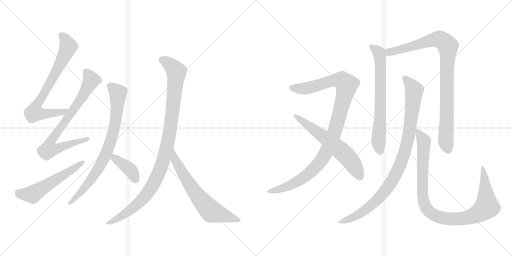
t = 0.00 s
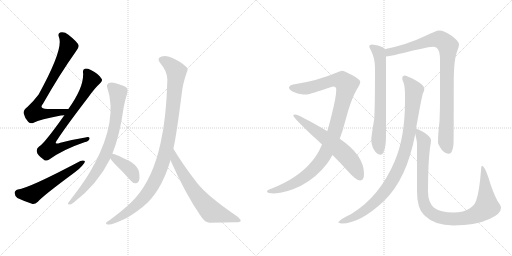
t = 2.32 s
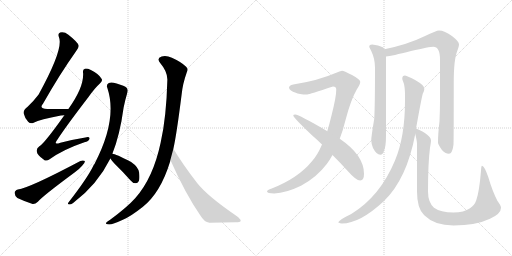
t = 4.63 s
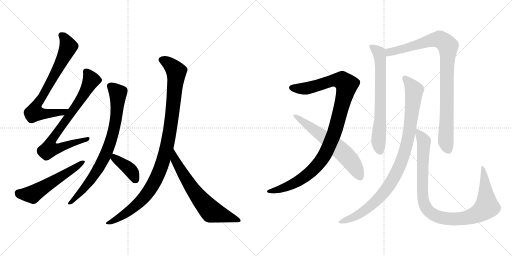
t = 6.95 s
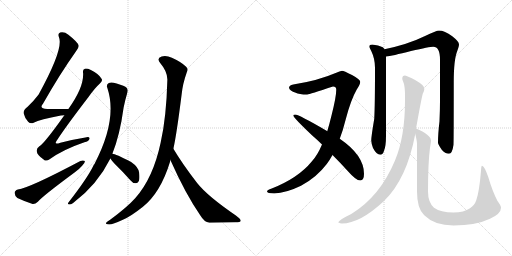
t = 9.26 s
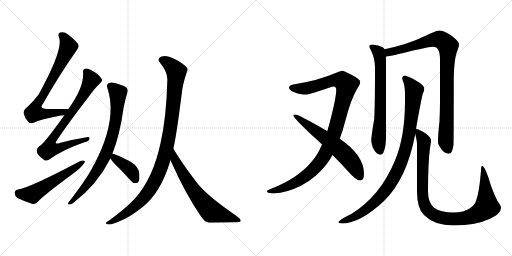
t = 11.58 s

The animated SVG that drew these frames (rendered in a browser with its animation timeline set to each time). Animation: 13 CSS @keyframes rules; one cycle of 11.58 s.

<svg version="1.1" viewBox="0 0 2048 1024" xmlns="http://www.w3.org/2000/svg">
  <g stroke="lightgray" stroke-dasharray="1,1" stroke-width="1" transform="scale(4, 4)">
    <line x1="0" y1="0" x2="256" y2="256"></line>
    <line x1="256" y1="0" x2="0" y2="256"></line>
    <line x1="128" y1="0" x2="128" y2="256"></line>
    <line x1="0" y1="128" x2="256" y2="128"></line>
    <line x1="256" y1="0" x2="512" y2="256"></line>
    <line x1="512" y1="0" x2="256" y2="256"></line>
    <line x1="384" y1="0" x2="384" y2="256"></line>
    <line x1="256" y1="128" x2="512" y2="128"></line>
  </g>
<g transform="scale(1, -1) translate(0, -850)">
   <style type="text/css">
    @keyframes keyframes0 {
      from {
       stroke: black;
       stroke-dashoffset: 738;
       stroke-width: 128;
       }
       71% {
       animation-timing-function: step-end;
       stroke: black;
       stroke-dashoffset: 0;
       stroke-width: 128;
       }
       to {
       stroke: black;
       stroke-width: 1024;
       }
       }
       #make-me-a-hanzi-animation-0 {
         animation: keyframes0 0.850586s both;
         animation-delay: 0.000000s;
         animation-timing-function: linear;
       }
    @keyframes keyframes1 {
      from {
       stroke: black;
       stroke-dashoffset: 780;
       stroke-width: 128;
       }
       72% {
       animation-timing-function: step-end;
       stroke: black;
       stroke-dashoffset: 0;
       stroke-width: 128;
       }
       to {
       stroke: black;
       stroke-width: 1024;
       }
       }
       #make-me-a-hanzi-animation-1 {
         animation: keyframes1 0.884766s both;
         animation-delay: 0.850586s;
         animation-timing-function: linear;
       }
    @keyframes keyframes2 {
      from {
       stroke: black;
       stroke-dashoffset: 554;
       stroke-width: 128;
       }
       64% {
       animation-timing-function: step-end;
       stroke: black;
       stroke-dashoffset: 0;
       stroke-width: 128;
       }
       to {
       stroke: black;
       stroke-width: 1024;
       }
       }
       #make-me-a-hanzi-animation-2 {
         animation: keyframes2 0.700846s both;
         animation-delay: 1.735352s;
         animation-timing-function: linear;
       }
    @keyframes keyframes3 {
      from {
       stroke: black;
       stroke-dashoffset: 793;
       stroke-width: 128;
       }
       72% {
       animation-timing-function: step-end;
       stroke: black;
       stroke-dashoffset: 0;
       stroke-width: 128;
       }
       to {
       stroke: black;
       stroke-width: 1024;
       }
       }
       #make-me-a-hanzi-animation-3 {
         animation: keyframes3 0.895345s both;
         animation-delay: 2.436198s;
         animation-timing-function: linear;
       }
    @keyframes keyframes4 {
      from {
       stroke: black;
       stroke-dashoffset: 390;
       stroke-width: 128;
       }
       56% {
       animation-timing-function: step-end;
       stroke: black;
       stroke-dashoffset: 0;
       stroke-width: 128;
       }
       to {
       stroke: black;
       stroke-width: 1024;
       }
       }
       #make-me-a-hanzi-animation-4 {
         animation: keyframes4 0.567383s both;
         animation-delay: 3.331543s;
         animation-timing-function: linear;
       }
    @keyframes keyframes5 {
      from {
       stroke: black;
       stroke-dashoffset: 1037;
       stroke-width: 128;
       }
       77% {
       animation-timing-function: step-end;
       stroke: black;
       stroke-dashoffset: 0;
       stroke-width: 128;
       }
       to {
       stroke: black;
       stroke-width: 1024;
       }
       }
       #make-me-a-hanzi-animation-5 {
         animation: keyframes5 1.093913s both;
         animation-delay: 3.898926s;
         animation-timing-function: linear;
       }
    @keyframes keyframes6 {
      from {
       stroke: black;
       stroke-dashoffset: 663;
       stroke-width: 128;
       }
       68% {
       animation-timing-function: step-end;
       stroke: black;
       stroke-dashoffset: 0;
       stroke-width: 128;
       }
       to {
       stroke: black;
       stroke-width: 1024;
       }
       }
       #make-me-a-hanzi-animation-6 {
         animation: keyframes6 0.789551s both;
         animation-delay: 4.992839s;
         animation-timing-function: linear;
       }
    @keyframes keyframes7 {
      from {
       stroke: black;
       stroke-dashoffset: 1059;
       stroke-width: 128;
       }
       78% {
       animation-timing-function: step-end;
       stroke: black;
       stroke-dashoffset: 0;
       stroke-width: 128;
       }
       to {
       stroke: black;
       stroke-width: 1024;
       }
       }
       #make-me-a-hanzi-animation-7 {
         animation: keyframes7 1.111816s both;
         animation-delay: 5.782390s;
         animation-timing-function: linear;
       }
    @keyframes keyframes8 {
      from {
       stroke: black;
       stroke-dashoffset: 620;
       stroke-width: 128;
       }
       67% {
       animation-timing-function: step-end;
       stroke: black;
       stroke-dashoffset: 0;
       stroke-width: 128;
       }
       to {
       stroke: black;
       stroke-width: 1024;
       }
       }
       #make-me-a-hanzi-animation-8 {
         animation: keyframes8 0.754557s both;
         animation-delay: 6.894206s;
         animation-timing-function: linear;
       }
    @keyframes keyframes9 {
      from {
       stroke: black;
       stroke-dashoffset: 689;
       stroke-width: 128;
       }
       69% {
       animation-timing-function: step-end;
       stroke: black;
       stroke-dashoffset: 0;
       stroke-width: 128;
       }
       to {
       stroke: black;
       stroke-width: 1024;
       }
       }
       #make-me-a-hanzi-animation-9 {
         animation: keyframes9 0.810710s both;
         animation-delay: 7.648763s;
         animation-timing-function: linear;
       }
    @keyframes keyframes10 {
      from {
       stroke: black;
       stroke-dashoffset: 938;
       stroke-width: 128;
       }
       75% {
       animation-timing-function: step-end;
       stroke: black;
       stroke-dashoffset: 0;
       stroke-width: 128;
       }
       to {
       stroke: black;
       stroke-width: 1024;
       }
       }
       #make-me-a-hanzi-animation-10 {
         animation: keyframes10 1.013346s both;
         animation-delay: 8.459473s;
         animation-timing-function: linear;
       }
    @keyframes keyframes11 {
      from {
       stroke: black;
       stroke-dashoffset: 965;
       stroke-width: 128;
       }
       76% {
       animation-timing-function: step-end;
       stroke: black;
       stroke-dashoffset: 0;
       stroke-width: 128;
       }
       to {
       stroke: black;
       stroke-width: 1024;
       }
       }
       #make-me-a-hanzi-animation-11 {
         animation: keyframes11 1.035319s both;
         animation-delay: 9.472819s;
         animation-timing-function: linear;
       }
    @keyframes keyframes12 {
      from {
       stroke: black;
       stroke-dashoffset: 1005;
       stroke-width: 128;
       }
       77% {
       animation-timing-function: step-end;
       stroke: black;
       stroke-dashoffset: 0;
       stroke-width: 128;
       }
       to {
       stroke: black;
       stroke-width: 1024;
       }
       }
       #make-me-a-hanzi-animation-12 {
         animation: keyframes12 1.067871s both;
         animation-delay: 10.508138s;
         animation-timing-function: linear;
       }
</style>
<path d="M 273.5 414.5 Q 227.5 414.5 189.5 414.5 Q 153.5 414.5 172.5 436.5 Q 239.5 554.5 303.5 644.5 Q 316.5 660.5 314.5 668.5 Q 311.5 681.5 273.5 711.5 Q 257.5 724.5 240.5 720.5 Q 230.5 716.5 235.5 702.5 Q 256.5 657.5 154.5 472.5 Q 136.5 448.5 110.5 423.5 Q 92.5 410.5 94.5 397.5 Q 98.5 379.5 112.5 363.5 Q 122.5 353.5 134.5 359.5 Q 159.5 372.5 243.5 388.5 Q 250.5 389.5 257.5 389.5 C 287.5 392.5 303.5 414.5 273.5 414.5 Z" fill="lightgray"></path> 
<path d="M 257.5 389.5 Q 176.5 275.5 157.5 265.5 Q 144.5 256.5 147.5 243.5 Q 148.5 230.5 174.5 212.5 Q 184.5 202.5 198.5 213.5 Q 252.5 252.5 337.5 281.5 Q 355.5 285.5 357.5 294.5 Q 360.5 304.5 341.5 300.5 Q 296.5 293.5 241.5 279.5 Q 210.5 267.5 230.5 293.5 Q 266.5 348.5 352.5 460.5 Q 377.5 496.5 400.5 517.5 Q 412.5 527.5 405.5 536.5 Q 395.5 554.5 363.5 570.5 Q 347.5 577.5 339.5 575.5 Q 329.5 572.5 332.5 557.5 Q 335.5 500.5 273.5 414.5 L 257.5 389.5 Z" fill="lightgray"></path> 
<path d="M 71.5 92.5 Q 58.5 88.5 58.5 78.5 Q 59.5 65.5 69.5 58.5 Q 94.5 46.5 130.5 34.5 Q 140.5 33.5 151.5 43.5 Q 169.5 65.5 299.5 161.5 Q 317.5 174.5 328.5 187.5 Q 340.5 197.5 339.5 206.5 Q 332.5 210.5 321.5 206.5 Q 117.5 98.5 71.5 92.5 Z" fill="lightgray"></path> 
<path d="M 449.5 235.5 Q 479.5 310.5 494.5 420.5 Q 500.5 450.5 509.5 480.5 Q 513.5 490.5 506.5 499.5 Q 499.5 506.5 466.5 516.5 Q 444.5 522.5 435.5 518.5 Q 423.5 511.5 429.5 498.5 Q 471.5 372.5 377.5 193.5 Q 374.5 192.5 373.5 187.5 Q 348.5 136.5 274.5 41.5 Q 268.5 34.5 275.5 32.5 Q 282.5 31.5 292.5 38.5 Q 389.5 111.5 441.5 216.5 L 449.5 235.5 Z" fill="lightgray"></path> 
<path d="M 441.5 216.5 Q 445.5 209.5 458.5 195.5 Q 489.5 165.5 521.5 129.5 Q 530.5 117.5 542.5 117.5 Q 549.5 116.5 555.5 126.5 Q 559.5 136.5 556.5 160.5 Q 553.5 182.5 524.5 202.5 Q 461.5 235.5 449.5 235.5 C 426.5 239.5 426.5 239.5 441.5 216.5 Z" fill="lightgray"></path> 
<path d="M 693.5 255.5 Q 706.5 313.5 726.5 472.5 Q 730.5 514.5 747.5 562.5 Q 754.5 574.5 744.5 583.5 Q 725.5 602.5 687.5 619.5 Q 665.5 629.5 646.5 624.5 Q 624.5 617.5 641.5 597.5 Q 669.5 564.5 669.5 532.5 Q 665.5 379.5 642.5 279.5 Q 612.5 138.5 541.5 58.5 Q 508.5 21.5 440.5 -28.5 Q 427.5 -35.5 424.5 -40.5 Q 420.5 -47.5 436.5 -47.5 Q 448.5 -48.5 491.5 -28.5 Q 522.5 -15.5 570.5 22.5 Q 642.5 79.5 680.5 204.5 Q 680.5 207.5 681.5 210.5 L 693.5 255.5 Z" fill="lightgray"></path> 
<path d="M 681.5 210.5 Q 741.5 75.5 801.5 -11.5 Q 817.5 -38.5 837.5 -40.5 Q 892.5 -39.5 941.5 -38.5 Q 962.5 -38.5 962.5 -33.5 Q 965.5 -27.5 943.5 -11.5 Q 829.5 66.5 788.5 118.5 Q 728.5 196.5 693.5 255.5 C 677.5 281.5 669.5 237.5 681.5 210.5 Z" fill="lightgray"></path> 
<path d="M 1368.0 567.0 Q 1359.0 566.0 1345.0 559.0 Q 1271.0 527.0 1173.0 512.0 Q 1156.0 508.0 1156.0 499.0 Q 1158.0 487.0 1183.0 479.0 Q 1195.0 472.0 1229.0 472.0 Q 1237.0 473.0 1332.0 504.0 Q 1345.0 504.0 1345.0 491.0 Q 1345.0 463.0 1326.0 388.0 Q 1318.0 355.0 1309.0 325.0 L 1288.0 272.0 Q 1270.0 229.0 1247.0 204.0 Q 1193.0 138.0 1087.0 96.0 Q 1068.0 90.0 1068.0 84.0 Q 1068.0 77.0 1097.0 76.0 Q 1144.0 78.0 1204.0 107.0 Q 1266.0 140.0 1307.0 194.0 Q 1319.0 210.0 1330.0 230.0 L 1359.0 295.0 Q 1372.0 329.0 1383.0 373.0 Q 1403.0 450.0 1427.0 492.0 Q 1441.0 513.0 1441.0 523.0 Q 1441.0 532.0 1408.0 550.0 Q 1375.0 567.0 1368.0 567.0 Z" fill="lightgray"></path> 
<path d="M 1309.0 325.0 L 1308.0 326.0 Q 1195.0 392.0 1181.0 392.0 Q 1173.0 392.0 1173.0 388.0 Q 1173.0 380.0 1249.0 308.0 Q 1270.0 290.0 1288.0 272.0 L 1330.0 230.0 Q 1365.0 195.0 1390.0 167.0 Q 1424.0 128.0 1441.0 128.0 Q 1456.0 128.0 1456.0 155.0 Q 1456.0 229.0 1359.0 295.0 L 1309.0 325.0 Z" fill="lightgray"></path> 
<path d="M 1489.0 672.0 Q 1477.0 672.0 1477.0 663.0 Q 1477.0 661.0 1485.0 646.0 Q 1500.0 615.0 1500.0 579.0 Q 1500.0 429.0 1497.0 375.0 Q 1485.0 304.0 1485.0 288.0 Q 1485.0 277.0 1492.0 258.0 Q 1506.0 231.0 1521.0 231.0 Q 1532.0 231.0 1536.0 247.0 Q 1544.0 264.0 1544.0 308.0 L 1544.0 624.0 L 1538.0 653.0 Q 1536.0 658.0 1531.0 661.0 Q 1514.0 670.0 1489.0 672.0 Z" fill="lightgray"></path> 
<path d="M 1544.0 624.0 Q 1567.0 626.0 1644.0 646.0 Q 1718.0 663.0 1733.0 663.0 Q 1760.0 663.0 1760.0 611.0 L 1760.0 448.0 Q 1760.0 410.0 1758.0 365.0 Q 1752.0 315.0 1752.0 279.0 Q 1752.0 273.0 1767.0 251.0 Q 1780.0 235.0 1796.0 235.0 Q 1809.0 235.0 1814.0 271.0 Q 1815.0 299.0 1815.0 522.0 Q 1815.0 612.0 1829.0 646.0 Q 1836.0 666.0 1836.0 672.0 Q 1836.0 684.0 1809.0 705.0 Q 1778.0 728.0 1756.0 728.0 Q 1746.0 728.0 1698.0 705.0 Q 1633.0 673.0 1538.0 653.0 C 1509.0 647.0 1514.0 619.0 1544.0 624.0 Z" fill="lightgray"></path> 
<path d="M 1620.0 548.0 Q 1609.0 548.0 1609.0 535.0 Q 1609.0 532.0 1615.0 517.0 Q 1620.0 502.0 1620.0 468.0 L 1620.0 447.0 Q 1620.0 303.0 1580.0 208.0 Q 1520.0 64.0 1405.0 -6.0 Q 1353.0 -31.0 1353.0 -40.0 Q 1361.0 -44.0 1368.0 -44.0 Q 1439.0 -44.0 1535.0 45.0 Q 1627.0 133.0 1661.0 314.0 L 1664.0 335.0 Q 1685.0 453.0 1691.0 475.0 Q 1697.0 486.0 1697.0 492.0 L 1697.0 496.0 Q 1697.0 509.0 1662.0 529.0 Q 1630.0 546.0 1620.0 548.0 Z" fill="lightgray"></path> 
<path d="M 1661.0 314.0 Q 1668.0 286.0 1668.0 275.0 L 1668.0 84.0 Q 1668.0 15.0 1697.0 -11.0 Q 1738.0 -52.0 1814.0 -52.0 Q 1903.0 -52.0 1960.0 -25.0 Q 2004.0 -5.0 2004.0 19.0 Q 2004.0 27.0 1990.0 46.0 Q 1970.0 84.0 1953.0 142.0 Q 1937.0 187.0 1928.0 187.0 Q 1925.0 187.0 1924.0 167.0 Q 1917.0 82.0 1905.0 49.0 Q 1899.0 30.0 1880.0 17.0 Q 1856.0 0.0 1814.0 0.0 Q 1762.0 0.0 1736.0 19.0 Q 1712.0 41.0 1712.0 84.0 Q 1712.0 198.0 1720.0 259.0 Q 1724.0 281.0 1724.0 288.0 Q 1724.0 301.0 1701.0 317.0 Q 1677.0 333.0 1664.0 335.0 C 1656.0 338.0 1656.0 338.0 1661.0 314.0 Z" fill="lightgray"></path> 
      <clipPath id="make-me-a-hanzi-clip-0">
      <path d="M 273.5 414.5 Q 227.5 414.5 189.5 414.5 Q 153.5 414.5 172.5 436.5 Q 239.5 554.5 303.5 644.5 Q 316.5 660.5 314.5 668.5 Q 311.5 681.5 273.5 711.5 Q 257.5 724.5 240.5 720.5 Q 230.5 716.5 235.5 702.5 Q 256.5 657.5 154.5 472.5 Q 136.5 448.5 110.5 423.5 Q 92.5 410.5 94.5 397.5 Q 98.5 379.5 112.5 363.5 Q 122.5 353.5 134.5 359.5 Q 159.5 372.5 243.5 388.5 Q 250.5 389.5 257.5 389.5 C 287.5 392.5 303.5 414.5 273.5 414.5 Z" fill="lightgray"></path>
      </clipPath>
      <path clip-path="url(#make-me-a-hanzi-clip-0)" d="M 245.5 709.5 L 265.5 685.5 L 271.5 658.5 L 218.5 551.5 L 142.5 421.5 L 137.5 399.5 L 231.5 398.5 L 265.5 410.5 " fill="none" id="make-me-a-hanzi-animation-0" stroke-dasharray="610 1220" stroke-linecap="round"></path>

      <clipPath id="make-me-a-hanzi-clip-1">
      <path d="M 257.5 389.5 Q 176.5 275.5 157.5 265.5 Q 144.5 256.5 147.5 243.5 Q 148.5 230.5 174.5 212.5 Q 184.5 202.5 198.5 213.5 Q 252.5 252.5 337.5 281.5 Q 355.5 285.5 357.5 294.5 Q 360.5 304.5 341.5 300.5 Q 296.5 293.5 241.5 279.5 Q 210.5 267.5 230.5 293.5 Q 266.5 348.5 352.5 460.5 Q 377.5 496.5 400.5 517.5 Q 412.5 527.5 405.5 536.5 Q 395.5 554.5 363.5 570.5 Q 347.5 577.5 339.5 575.5 Q 329.5 572.5 332.5 557.5 Q 335.5 500.5 273.5 414.5 L 257.5 389.5 Z" fill="lightgray"></path>
      </clipPath>
      <path clip-path="url(#make-me-a-hanzi-clip-1)" d="M 344.5 563.5 L 365.5 530.5 L 330.5 464.5 L 202.5 283.5 L 196.5 253.5 L 245.5 261.5 L 348.5 294.5 " fill="none" id="make-me-a-hanzi-animation-1" stroke-dasharray="652 1304" stroke-linecap="round"></path>

      <clipPath id="make-me-a-hanzi-clip-2">
      <path d="M 71.5 92.5 Q 58.5 88.5 58.5 78.5 Q 59.5 65.5 69.5 58.5 Q 94.5 46.5 130.5 34.5 Q 140.5 33.5 151.5 43.5 Q 169.5 65.5 299.5 161.5 Q 317.5 174.5 328.5 187.5 Q 340.5 197.5 339.5 206.5 Q 332.5 210.5 321.5 206.5 Q 117.5 98.5 71.5 92.5 Z" fill="lightgray"></path>
      </clipPath>
      <path clip-path="url(#make-me-a-hanzi-clip-2)" d="M 73.5 77.5 L 133.5 75.5 L 334.5 202.5 " fill="none" id="make-me-a-hanzi-animation-2" stroke-dasharray="426 852" stroke-linecap="round"></path>

      <clipPath id="make-me-a-hanzi-clip-3">
      <path d="M 449.5 235.5 Q 479.5 310.5 494.5 420.5 Q 500.5 450.5 509.5 480.5 Q 513.5 490.5 506.5 499.5 Q 499.5 506.5 466.5 516.5 Q 444.5 522.5 435.5 518.5 Q 423.5 511.5 429.5 498.5 Q 471.5 372.5 377.5 193.5 Q 374.5 192.5 373.5 187.5 Q 348.5 136.5 274.5 41.5 Q 268.5 34.5 275.5 32.5 Q 282.5 31.5 292.5 38.5 Q 389.5 111.5 441.5 216.5 L 449.5 235.5 Z" fill="lightgray"></path>
      </clipPath>
      <path clip-path="url(#make-me-a-hanzi-clip-3)" d="M 441.5 505.5 L 471.5 477.5 L 464.5 379.5 L 444.5 288.5 L 417.5 220.5 L 388.5 168.5 L 345.5 107.5 L 278.5 37.5 " fill="none" id="make-me-a-hanzi-animation-3" stroke-dasharray="665 1330" stroke-linecap="round"></path>

      <clipPath id="make-me-a-hanzi-clip-4">
      <path d="M 441.5 216.5 Q 445.5 209.5 458.5 195.5 Q 489.5 165.5 521.5 129.5 Q 530.5 117.5 542.5 117.5 Q 549.5 116.5 555.5 126.5 Q 559.5 136.5 556.5 160.5 Q 553.5 182.5 524.5 202.5 Q 461.5 235.5 449.5 235.5 C 426.5 239.5 426.5 239.5 441.5 216.5 Z" fill="lightgray"></path>
      </clipPath>
      <path clip-path="url(#make-me-a-hanzi-clip-4)" d="M 451.5 229.5 L 457.5 218.5 L 522.5 169.5 L 540.5 133.5 " fill="none" id="make-me-a-hanzi-animation-4" stroke-dasharray="262 524" stroke-linecap="round"></path>

      <clipPath id="make-me-a-hanzi-clip-5">
      <path d="M 693.5 255.5 Q 706.5 313.5 726.5 472.5 Q 730.5 514.5 747.5 562.5 Q 754.5 574.5 744.5 583.5 Q 725.5 602.5 687.5 619.5 Q 665.5 629.5 646.5 624.5 Q 624.5 617.5 641.5 597.5 Q 669.5 564.5 669.5 532.5 Q 665.5 379.5 642.5 279.5 Q 612.5 138.5 541.5 58.5 Q 508.5 21.5 440.5 -28.5 Q 427.5 -35.5 424.5 -40.5 Q 420.5 -47.5 436.5 -47.5 Q 448.5 -48.5 491.5 -28.5 Q 522.5 -15.5 570.5 22.5 Q 642.5 79.5 680.5 204.5 Q 680.5 207.5 681.5 210.5 L 693.5 255.5 Z" fill="lightgray"></path>
      </clipPath>
      <path clip-path="url(#make-me-a-hanzi-clip-5)" d="M 648.5 610.5 L 672.5 599.5 L 705.5 561.5 L 678.5 321.5 L 652.5 203.5 L 614.5 116.5 L 569.5 52.5 L 476.5 -21.5 L 431.5 -42.5 " fill="none" id="make-me-a-hanzi-animation-5" stroke-dasharray="909 1818" stroke-linecap="round"></path>

      <clipPath id="make-me-a-hanzi-clip-6">
      <path d="M 681.5 210.5 Q 741.5 75.5 801.5 -11.5 Q 817.5 -38.5 837.5 -40.5 Q 892.5 -39.5 941.5 -38.5 Q 962.5 -38.5 962.5 -33.5 Q 965.5 -27.5 943.5 -11.5 Q 829.5 66.5 788.5 118.5 Q 728.5 196.5 693.5 255.5 C 677.5 281.5 669.5 237.5 681.5 210.5 Z" fill="lightgray"></path>
      </clipPath>
      <path clip-path="url(#make-me-a-hanzi-clip-6)" d="M 692.5 247.5 L 698.5 213.5 L 735.5 148.5 L 778.5 81.5 L 842.5 6.5 L 956.5 -30.5 " fill="none" id="make-me-a-hanzi-animation-6" stroke-dasharray="535 1070" stroke-linecap="round"></path>

      <clipPath id="make-me-a-hanzi-clip-7">
      <path d="M 1368.0 567.0 Q 1359.0 566.0 1345.0 559.0 Q 1271.0 527.0 1173.0 512.0 Q 1156.0 508.0 1156.0 499.0 Q 1158.0 487.0 1183.0 479.0 Q 1195.0 472.0 1229.0 472.0 Q 1237.0 473.0 1332.0 504.0 Q 1345.0 504.0 1345.0 491.0 Q 1345.0 463.0 1326.0 388.0 Q 1318.0 355.0 1309.0 325.0 L 1288.0 272.0 Q 1270.0 229.0 1247.0 204.0 Q 1193.0 138.0 1087.0 96.0 Q 1068.0 90.0 1068.0 84.0 Q 1068.0 77.0 1097.0 76.0 Q 1144.0 78.0 1204.0 107.0 Q 1266.0 140.0 1307.0 194.0 Q 1319.0 210.0 1330.0 230.0 L 1359.0 295.0 Q 1372.0 329.0 1383.0 373.0 Q 1403.0 450.0 1427.0 492.0 Q 1441.0 513.0 1441.0 523.0 Q 1441.0 532.0 1408.0 550.0 Q 1375.0 567.0 1368.0 567.0 Z" fill="lightgray"></path>
      </clipPath>
      <path clip-path="url(#make-me-a-hanzi-clip-7)" d="M 1165.0 499.0 L 1226.0 496.0 L 1350.0 530.0 L 1368.0 528.0 L 1386.0 507.0 L 1338.0 322.0 L 1308.0 248.0 L 1282.0 205.0 L 1245.0 164.0 L 1187.0 122.0 L 1129.0 96.0 L 1074.0 84.0 " fill="none" id="make-me-a-hanzi-animation-7" stroke-dasharray="931 1862" stroke-linecap="round"></path>

      <clipPath id="make-me-a-hanzi-clip-8">
      <path d="M 1309.0 325.0 L 1308.0 326.0 Q 1195.0 392.0 1181.0 392.0 Q 1173.0 392.0 1173.0 388.0 Q 1173.0 380.0 1249.0 308.0 Q 1270.0 290.0 1288.0 272.0 L 1330.0 230.0 Q 1365.0 195.0 1390.0 167.0 Q 1424.0 128.0 1441.0 128.0 Q 1456.0 128.0 1456.0 155.0 Q 1456.0 229.0 1359.0 295.0 L 1309.0 325.0 Z" fill="lightgray"></path>
      </clipPath>
      <path clip-path="url(#make-me-a-hanzi-clip-8)" d="M 1178.0 388.0 L 1284.0 313.0 L 1374.0 238.0 L 1416.0 188.0 L 1440.0 142.0 " fill="none" id="make-me-a-hanzi-animation-8" stroke-dasharray="492 984" stroke-linecap="round"></path>

      <clipPath id="make-me-a-hanzi-clip-9">
      <path d="M 1489.0 672.0 Q 1477.0 672.0 1477.0 663.0 Q 1477.0 661.0 1485.0 646.0 Q 1500.0 615.0 1500.0 579.0 Q 1500.0 429.0 1497.0 375.0 Q 1485.0 304.0 1485.0 288.0 Q 1485.0 277.0 1492.0 258.0 Q 1506.0 231.0 1521.0 231.0 Q 1532.0 231.0 1536.0 247.0 Q 1544.0 264.0 1544.0 308.0 L 1544.0 624.0 L 1538.0 653.0 Q 1536.0 658.0 1531.0 661.0 Q 1514.0 670.0 1489.0 672.0 Z" fill="lightgray"></path>
      </clipPath>
      <path clip-path="url(#make-me-a-hanzi-clip-9)" d="M 1486.0 663.0 L 1515.0 641.0 L 1521.0 616.0 L 1522.0 395.0 L 1514.0 290.0 L 1520.0 246.0 " fill="none" id="make-me-a-hanzi-animation-9" stroke-dasharray="561 1122" stroke-linecap="round"></path>

      <clipPath id="make-me-a-hanzi-clip-10">
      <path d="M 1544.0 624.0 Q 1567.0 626.0 1644.0 646.0 Q 1718.0 663.0 1733.0 663.0 Q 1760.0 663.0 1760.0 611.0 L 1760.0 448.0 Q 1760.0 410.0 1758.0 365.0 Q 1752.0 315.0 1752.0 279.0 Q 1752.0 273.0 1767.0 251.0 Q 1780.0 235.0 1796.0 235.0 Q 1809.0 235.0 1814.0 271.0 Q 1815.0 299.0 1815.0 522.0 Q 1815.0 612.0 1829.0 646.0 Q 1836.0 666.0 1836.0 672.0 Q 1836.0 684.0 1809.0 705.0 Q 1778.0 728.0 1756.0 728.0 Q 1746.0 728.0 1698.0 705.0 Q 1633.0 673.0 1538.0 653.0 C 1509.0 647.0 1514.0 619.0 1544.0 624.0 Z" fill="lightgray"></path>
      </clipPath>
      <path clip-path="url(#make-me-a-hanzi-clip-10)" d="M 1547.0 632.0 L 1556.0 641.0 L 1739.0 692.0 L 1763.0 691.0 L 1792.0 665.0 L 1783.0 285.0 L 1793.0 250.0 " fill="none" id="make-me-a-hanzi-animation-10" stroke-dasharray="810 1620" stroke-linecap="round"></path>

      <clipPath id="make-me-a-hanzi-clip-11">
      <path d="M 1620.0 548.0 Q 1609.0 548.0 1609.0 535.0 Q 1609.0 532.0 1615.0 517.0 Q 1620.0 502.0 1620.0 468.0 L 1620.0 447.0 Q 1620.0 303.0 1580.0 208.0 Q 1520.0 64.0 1405.0 -6.0 Q 1353.0 -31.0 1353.0 -40.0 Q 1361.0 -44.0 1368.0 -44.0 Q 1439.0 -44.0 1535.0 45.0 Q 1627.0 133.0 1661.0 314.0 L 1664.0 335.0 Q 1685.0 453.0 1691.0 475.0 Q 1697.0 486.0 1697.0 492.0 L 1697.0 496.0 Q 1697.0 509.0 1662.0 529.0 Q 1630.0 546.0 1620.0 548.0 Z" fill="lightgray"></path>
      </clipPath>
      <path clip-path="url(#make-me-a-hanzi-clip-11)" d="M 1619.0 537.0 L 1652.0 497.0 L 1655.0 472.0 L 1635.0 309.0 L 1619.0 240.0 L 1596.0 180.0 L 1563.0 117.0 L 1513.0 54.0 L 1444.0 -3.0 L 1361.0 -41.0 " fill="none" id="make-me-a-hanzi-animation-11" stroke-dasharray="837 1674" stroke-linecap="round"></path>

      <clipPath id="make-me-a-hanzi-clip-12">
      <path d="M 1661.0 314.0 Q 1668.0 286.0 1668.0 275.0 L 1668.0 84.0 Q 1668.0 15.0 1697.0 -11.0 Q 1738.0 -52.0 1814.0 -52.0 Q 1903.0 -52.0 1960.0 -25.0 Q 2004.0 -5.0 2004.0 19.0 Q 2004.0 27.0 1990.0 46.0 Q 1970.0 84.0 1953.0 142.0 Q 1937.0 187.0 1928.0 187.0 Q 1925.0 187.0 1924.0 167.0 Q 1917.0 82.0 1905.0 49.0 Q 1899.0 30.0 1880.0 17.0 Q 1856.0 0.0 1814.0 0.0 Q 1762.0 0.0 1736.0 19.0 Q 1712.0 41.0 1712.0 84.0 Q 1712.0 198.0 1720.0 259.0 Q 1724.0 281.0 1724.0 288.0 Q 1724.0 301.0 1701.0 317.0 Q 1677.0 333.0 1664.0 335.0 C 1656.0 338.0 1656.0 338.0 1661.0 314.0 Z" fill="lightgray"></path>
      </clipPath>
      <path clip-path="url(#make-me-a-hanzi-clip-12)" d="M 1668.0 329.0 L 1692.0 293.0 L 1696.0 272.0 L 1689.0 124.0 L 1694.0 45.0 L 1706.0 15.0 L 1728.0 -5.0 L 1775.0 -23.0 L 1854.0 -24.0 L 1896.0 -12.0 L 1937.0 13.0 L 1947.0 31.0 L 1938.0 148.0 L 1929.0 183.0 " fill="none" id="make-me-a-hanzi-animation-12" stroke-dasharray="877 1754" stroke-linecap="round"></path>

</g>
</svg>
